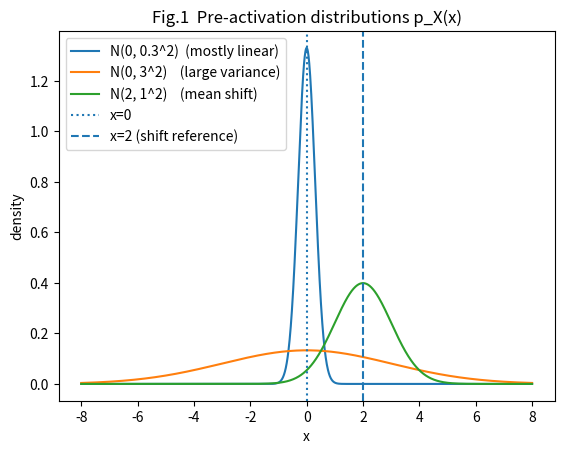
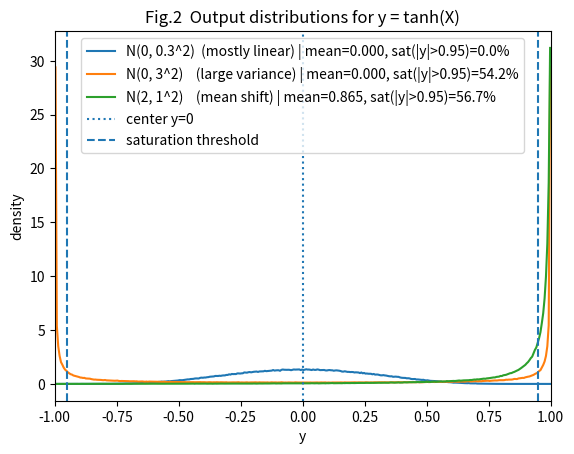
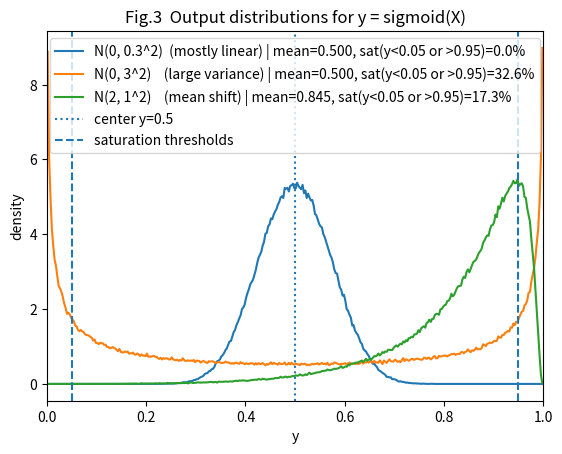
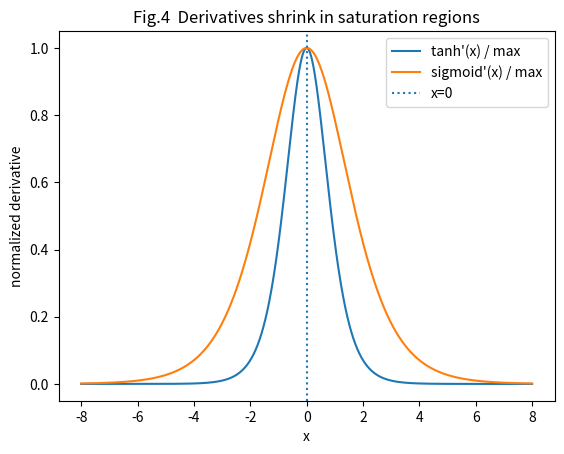

Write the Python code that produced these figures, in order.
import numpy as np
import matplotlib.pyplot as plt

# -----------------------------
# Utilities
# -----------------------------
rng = np.random.default_rng(123)

def sigmoid(x: np.ndarray) -> np.ndarray:
    return 1.0 / (1.0 + np.exp(-x))

def normal_pdf(x: np.ndarray, mu: float, sigma: float) -> np.ndarray:
    return (1.0 / (np.sqrt(2*np.pi) * sigma)) * np.exp(-0.5 * ((x - mu) / sigma) ** 2)

def density_line(samples: np.ndarray, x_min: float, x_max: float, bins: int = 360):
    """Histogram-based density line (centers, density)"""
    hist, edges = np.histogram(samples, bins=bins, range=(x_min, x_max), density=True)
    centers = 0.5 * (edges[:-1] + edges[1:])
    return centers, hist

# -----------------------------
# Cases (3 patterns of pre-activation X)
# -----------------------------
cases = [
    ("N(0, 0.3^2)  (mostly linear)", 0.0, 0.3),
    ("N(0, 3^2)    (large variance)", 0.0, 3.0),
    ("N(2, 1^2)    (mean shift)", 2.0, 1.0),
]

# Sample once per case so Fig.2 and Fig.3 are consistent
N = 500_000
samples = {}
for label, mu, sigma in cases:
    samples[label] = rng.normal(mu, sigma, size=N)

# -----------------------------
# Fig.1: Pre-activation distributions p_X(x)
# -----------------------------
xgrid = np.linspace(-8, 8, 2000)
plt.figure()
for label, mu, sigma in cases:
    plt.plot(xgrid, normal_pdf(xgrid, mu, sigma), label=label)
plt.axvline(0.0, linestyle=":", label="x=0")
plt.axvline(2.0, linestyle="--", label="x=2 (shift reference)")
plt.title("Fig.1  Pre-activation distributions p_X(x)")
plt.xlabel("x")
plt.ylabel("density")
plt.legend()
plt.savefig("fig1_pre_activation_pX.png", dpi=200, bbox_inches="tight")
plt.show()

# -----------------------------
# Fig.2: Output distributions for y = tanh(X)
# -----------------------------
plt.figure()
for label, X in samples.items():
    Y = np.tanh(X)
    u, d = density_line(Y, -1.0, 1.0, bins=360)
    sat = np.mean(np.abs(Y) > 0.95) * 100.0
    plt.plot(u, d, label=f"{label} | mean={Y.mean():.3f}, sat(|y|>0.95)={sat:.1f}%")
plt.axvline(0.0, linestyle=":", label="center y=0")
plt.axvline(-0.95, linestyle="--")
plt.axvline(0.95, linestyle="--", label="saturation threshold")
plt.title("Fig.2  Output distributions for y = tanh(X)")
plt.xlabel("y")
plt.ylabel("density")
plt.xlim(-1, 1)
plt.legend()
plt.savefig("fig2_tanh_output_pY.png", dpi=200, bbox_inches="tight")
plt.show()

# -----------------------------
# Fig.3: Output distributions for y = sigmoid(X)
# -----------------------------
plt.figure()
for label, X in samples.items():
    Y = sigmoid(X)
    u, d = density_line(Y, 0.0, 1.0, bins=360)
    sat = (np.mean(Y < 0.05) + np.mean(Y > 0.95)) * 100.0
    plt.plot(u, d, label=f"{label} | mean={Y.mean():.3f}, sat(y<0.05 or >0.95)={sat:.1f}%")
plt.axvline(0.5, linestyle=":", label="center y=0.5")
plt.axvline(0.05, linestyle="--")
plt.axvline(0.95, linestyle="--", label="saturation thresholds")
plt.title("Fig.3  Output distributions for y = sigmoid(X)")
plt.xlabel("y")
plt.ylabel("density")
plt.xlim(0, 1)
plt.legend()
plt.savefig("fig3_sigmoid_output_pY.png", dpi=200, bbox_inches="tight")
plt.show()

# -----------------------------
# Fig.4: Derivatives shrink in saturation regions (normalized)
# -----------------------------
x = np.linspace(-8, 8, 3000)
tanh_prime = 1.0 - np.tanh(x) ** 2
sig_prime = sigmoid(x) * (1.0 - sigmoid(x))

tanh_prime_n = tanh_prime / tanh_prime.max()
sig_prime_n = sig_prime / sig_prime.max()

plt.figure()
plt.plot(x, tanh_prime_n, label="tanh'(x) / max")
plt.plot(x, sig_prime_n, label="sigmoid'(x) / max")
plt.axvline(0.0, linestyle=":", label="x=0")
plt.title("Fig.4  Derivatives shrink in saturation regions")
plt.xlabel("x")
plt.ylabel("normalized derivative")
plt.ylim(-0.05, 1.05)
plt.legend()
plt.savefig("fig4_derivative_shrink.png", dpi=200, bbox_inches="tight")
plt.show()

print("Saved:")
print("  fig1_pre_activation_pX.png")
print("  fig2_tanh_output_pY.png")
print("  fig3_sigmoid_output_pY.png")
print("  fig4_derivative_shrink.png")

